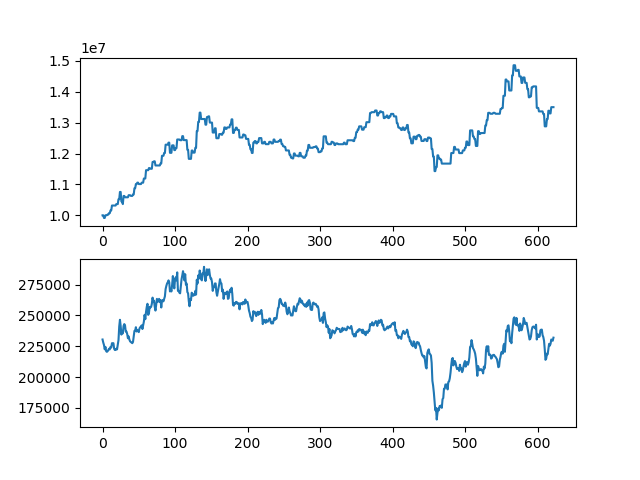

The data file committed next to this chart (first rows):
asset, close
10000000, 230500
10000000, 228000
9914000, 226000
9914000, 222500
10002000, 224500
10002000, 221000
10002000, 220500
10024500, 221000
10024500, 222000
10069500, 223000
10069500, 222500
10159500, 224500
10159500, 224000
10317000, 227500
10317000, 227500
10317000, 227500
10317000, 223000
10317000, 222000
10317000, 222000
10363000, 223000
10363000, 222500
10363000, 226500
10520500, 230000
10520500, 241000
10757000, 246500
10757000, 241500
10449000, 234500
10449000, 237500
10363000, 235500
10627000, 241500
10627000, 243000
10584000, 242000
10584000, 237000
10584000, 237000
10584000, 235000
10584000, 231500
10651500, 233000
10651500, 230500
10651500, 229000
10628500, 228500
10628500, 228000
10628500, 227500
10674500, 228500
10674500, 233000
10877000, 237500
10877000, 237500
11012000, 240500
11012000, 237000
11058000, 238000
11058000, 237500
11012000, 236500
11012000, 239500
11012000, 240500
11012000, 241000
11057000, 242000
11057000, 239000
11057000, 242000
11192000, 245000
11192000, 250500
11192000, 247000
... 563 more rows
